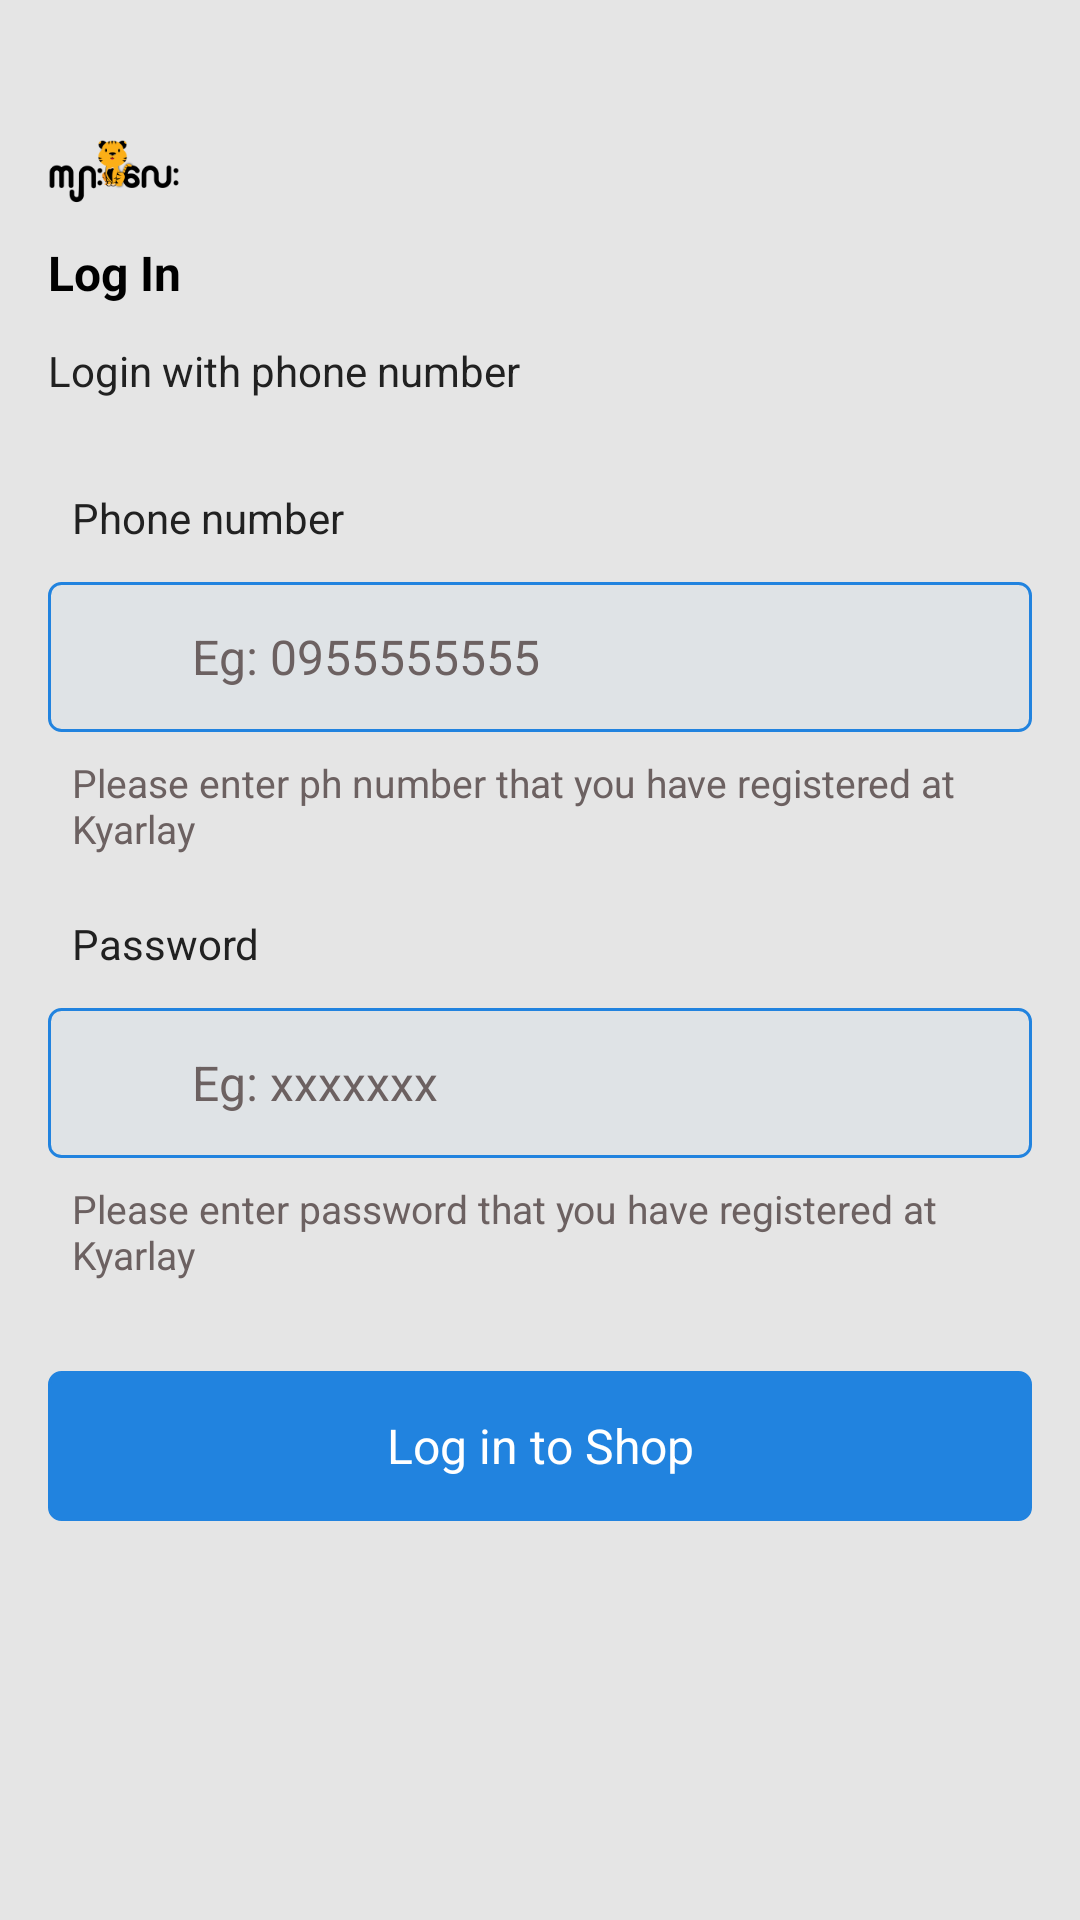

Android layout source for this screen:
<!-- AndroidManifest.xml: application theme AppTheme.NoActionBar -->
<!-- res/layout/layout_login.xml -->
<?xml version="1.0" encoding="utf-8"?>
<ScrollView
    android:background="@color/background"
    xmlns:android="http://schemas.android.com/apk/res/android" android:layout_width="match_parent"
    android:layout_height="match_parent"
    android:orientation="vertical"
    >

    <LinearLayout
        android:layout_margin="@dimen/dp_16"
        android:layout_width="match_parent"
        android:layout_height="wrap_content"
        android:orientation="vertical"
        >

        <ImageView
            android:layout_marginTop="30dp"
            android:layout_width="44dp"
            android:layout_height="22dp"
            android:src="@drawable/kyarlaybanner"/>

        <LinearLayout
            android:layout_width="match_parent"
            android:layout_height="wrap_content"
            android:layout_marginTop="@dimen/layout_margin_reading_post"
            android:orientation="horizontal">
            <TextView
                android:text="Log In"
                android:textStyle="bold"
                android:textColor="@color/black"
                android:textSize="@dimen/text_16"
                android:layout_width="wrap_content"
                android:layout_height="wrap_content"/>
            <ImageView
                android:layout_marginLeft="@dimen/layout_margin_reading_post"
                android:layout_width="22dp"
                android:layout_height="22dp"
                android:src="@drawable/login"/>


        </LinearLayout>

        <TextView
            android:layout_marginTop="@dimen/layout_margin_reading_post"
            android:layout_width="match_parent"
            android:layout_height="wrap_content"
            android:text="@string/login_with_phnumber"
            android:textColor="@color/text"
            />

        <TextView
            android:id="@+id/txtTitlePhNo"
            android:layout_width="match_parent"
            android:layout_height="wrap_content"
            android:layout_marginTop="30dp"
            android:text="Phone number"
            android:textColor="@color/text"
            android:layout_marginLeft="8dp"/>

        <LinearLayout
            android:id="@+id/layoutPhoneNumber"
            android:layout_marginTop="@dimen/layout_margin_reading_post"
            android:background="@drawable/background_blue_corner"
            android:layout_width="match_parent"
            android:layout_height="wrap_content"
            android:paddingLeft="@dimen/layout_margin_reading_post"
            android:paddingRight="@dimen/layout_margin_reading_post"
            android:orientation="horizontal" >

            <ImageView
                android:layout_width="24dp"
                android:layout_height="24dp"
                android:layout_gravity="center"
                android:src="@drawable/smartphone" />

            <EditText
                android:id="@+id/edPhoneNumber"
                android:hint="Eg: 0955555555"
                android:textColor="@color/text"
                android:textColorHint="@color/text_gray"
                android:layout_gravity="center"
                android:inputType="number"
                android:background="@null"
                android:layout_weight="1"
                android:textSize="@dimen/text_16"
                android:layout_marginLeft="@dimen/layout_margin_reading_post"
                android:layout_width="wrap_content"
                android:layout_marginRight="@dimen/dp_8"
                android:layout_height="50dp" />

        </LinearLayout>
        <TextView
            android:id="@+id/txtPhNoReminder"
            android:layout_width="match_parent"
            android:layout_height="wrap_content"
            android:layout_marginTop="8dp"
            android:text="@string/enter_register_number"
            android:textSize="@dimen/text_13"
            android:textColor="@color/text_gray"
            android:layout_marginLeft="8dp"/>


        <TextView
            android:id="@+id/txtTitlePassword"
            android:layout_width="match_parent"
            android:layout_height="wrap_content"
            android:layout_marginTop="20dp"
            android:text="Password"
            android:textColor="@color/text"
            android:layout_marginLeft="8dp"/>

        <LinearLayout
            android:id="@+id/layoutPassword"
            android:layout_marginTop="@dimen/layout_margin_reading_post"
            android:background="@drawable/background_blue_corner"
            android:layout_width="match_parent"
            android:layout_height="wrap_content"
            android:paddingLeft="@dimen/layout_margin_reading_post"
            android:paddingRight="@dimen/layout_margin_reading_post"
            android:orientation="horizontal" >

            <ImageView
                android:layout_width="24dp"
                android:layout_height="24dp"
                android:layout_gravity="center"
                android:src="@drawable/padlock" />

            <EditText
                android:id="@+id/edPassword"
                android:hint="Eg: xxxxxxx"
                android:textColor="@color/text"
                android:textColorHint="@color/text_gray"
                android:layout_gravity="center"
                android:inputType="textPassword"
                android:background="@null"
                android:layout_weight="1"
                android:textSize="@dimen/text_16"
                android:layout_marginLeft="@dimen/layout_margin_reading_post"
                android:layout_marginRight="@dimen/layout_margin_reading_post"
                android:layout_width="wrap_content"
                android:layout_height="50dp" />

            <ImageView
                android:id="@+id/imgPasswordInvisible"
                android:layout_width="24dp"
                android:layout_height="24dp"
                android:layout_gravity="center"
                android:src="@drawable/password_invisible" />

        </LinearLayout>
        <TextView
            android:id="@+id/txtPasswordReminder"
            android:layout_width="match_parent"
            android:layout_height="wrap_content"
            android:layout_marginTop="8dp"
            android:text="@string/enter_register_password"
            android:textSize="@dimen/text_13"
            android:textColor="@color/text_gray"
            android:layout_marginRight="@dimen/dp_8"
            android:layout_marginLeft="8dp"/>


        <TextView
            android:id="@+id/txtLogin"
            android:layout_gravity="center"
            android:gravity="center"
            android:layout_width="match_parent"
            android:layout_height="50dp"
            android:layout_marginTop="30dp"
            android:text="@string/login"
            android:textSize="@dimen/text_16"
            android:textColor="@color/white"
            android:background="@drawable/background_blue_solid"

           />
    </LinearLayout>

</ScrollView>
<!-- resources referenced by this layout -->
<resources>
  <color name="background">#E5E5E5</color>
  <color name="black">#FF000000</color>
  <color name="text">#212121</color>
  <color name="text_gray">#6C6161</color>
  <color name="white">#FFFFFFFF</color>
  <dimen name="dp_16">16dp</dimen>
  <dimen name="dp_8">8dp</dimen>
  <dimen name="layout_margin_reading_post">12dp</dimen>
  <dimen name="text_13">13sp</dimen>
  <dimen name="text_16">16sp</dimen>
  <!-- drawable background_blue_corner (drawable) -->
  <shape xmlns:android="http://schemas.android.com/apk/res/android">
      <stroke android:width="1dp" android:color="@color/blue" />
      <solid android:color="#DFE3E6" />
      <corners android:radius="@dimen/dp_4"/>
  
  </shape>
  <!-- drawable background_blue_solid (drawable) -->
  <shape xmlns:android="http://schemas.android.com/apk/res/android">
      <stroke android:width="1dp" android:color="@color/blue" />
      <solid android:color="@color/blue" />
      <corners android:radius="@dimen/dp_4"/>
  
  </shape>
  <!-- drawable kyarlaybanner: png bitmap (drawable, 5196 bytes) -->
  <string name="enter_register_number">Please enter ph number that you have registered at Kyarlay</string>
  <string name="enter_register_password">Please enter password that you have registered at Kyarlay</string>
  <string name="login">Log in to Shop</string>
  <string name="login_with_phnumber">Login with phone number</string>
  <style name="AppTheme.NoActionBar">
          <item name="windowNoTitle">true</item>
      </style>
  <color name="blue">#2183DF</color>
  <dimen name="dp_4">4dp</dimen>
</resources>
